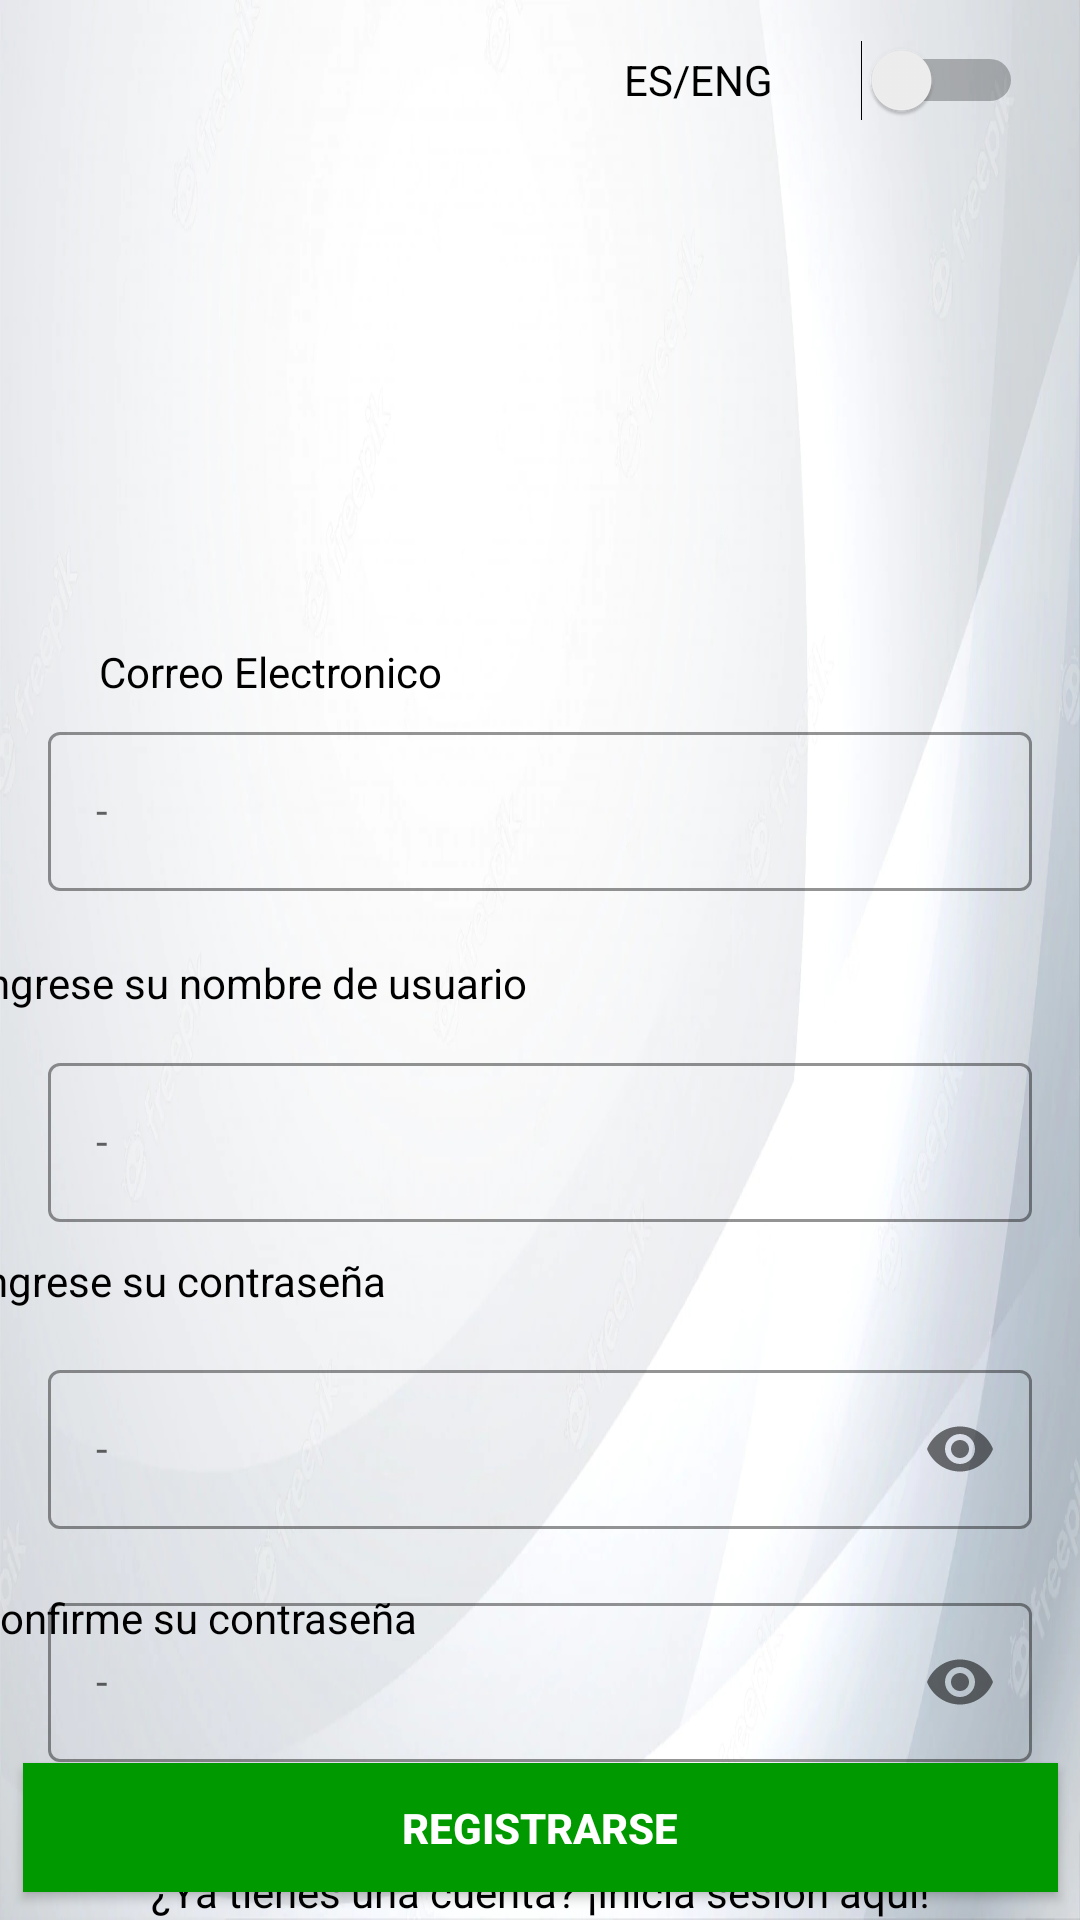

Layout XML and referenced resources for this Android screen:
<!-- AndroidManifest.xml: application theme Theme.ProyectoDISMOV -->
<!-- res/layout/activity_user_sign_up.xml -->
<?xml version="1.0" encoding="utf-8"?>
<androidx.constraintlayout.widget.ConstraintLayout xmlns:android="http://schemas.android.com/apk/res/android"
    xmlns:app="http://schemas.android.com/apk/res-auto"
    xmlns:tools="http://schemas.android.com/tools"
    android:layout_width="match_parent"
    android:layout_height="match_parent"
    android:background="@drawable/fondoblanco"
    tools:context=".UserSignUpActivity">


    <Switch
        android:id="@+id/cleng5"
        android:layout_width="133dp"
        android:layout_height="26dp"
        android:layout_marginStart="296dp"
        android:layout_marginTop="32dp"
        android:layout_marginEnd="19dp"
        android:layout_marginBottom="12dp"
        android:text="@string/cleng5"
        app:layout_constraintBottom_toTopOf="@+id/imageView3"
        app:layout_constraintEnd_toEndOf="parent"
        app:layout_constraintHorizontal_bias="1.0"
        app:layout_constraintStart_toStartOf="parent"
        app:layout_constraintTop_toTopOf="parent" />

    <TextView
        android:id="@+id/contrarepetida"
        android:layout_width="wrap_content"
        android:layout_height="0dp"
        android:layout_marginStart="16dp"
        android:layout_marginTop="20dp"
        android:layout_marginEnd="246dp"
        android:text="@string/contrarepetida"
        android:textColor="@color/black"
        app:layout_constraintEnd_toEndOf="parent"
        app:layout_constraintStart_toStartOf="parent"
        app:layout_constraintTop_toBottomOf="@+id/passwordLayout" />

    <TextView
        android:id="@+id/emailregis"
        android:layout_width="wrap_content"
        android:layout_height="wrap_content"
        android:layout_marginStart="33dp"
        android:layout_marginTop="8dp"
        android:layout_marginEnd="262dp"
        android:layout_marginBottom="-10dp"
        android:text="@string/emailregis"
        android:textColor="@color/black"
        app:layout_constraintBottom_toTopOf="@+id/emailLayout"
        app:layout_constraintEnd_toEndOf="parent"
        app:layout_constraintHorizontal_bias="0.0"
        app:layout_constraintStart_toStartOf="parent"
        app:layout_constraintTop_toBottomOf="@+id/imageView3" />

    <ImageView
        android:id="@+id/imageView3"
        android:layout_width="230dp"
        android:layout_height="171dp"
        android:layout_marginStart="92dp"
        android:layout_marginTop="30dp"
        android:layout_marginEnd="92dp"
        android:layout_marginBottom="2dp"
        app:layout_constraintBottom_toTopOf="@+id/emailregis"
        app:layout_constraintEnd_toEndOf="parent"
        app:layout_constraintHorizontal_bias="0.666"
        app:layout_constraintStart_toStartOf="parent"
        app:layout_constraintTop_toTopOf="parent"
        app:srcCompat="@drawable/foto1" />

    <com.google.android.material.textfield.TextInputLayout
        android:id="@+id/emailLayout"
        style="@style/LoginTextInputOuterFieldStyle"
        android:layout_width="match_parent"
        android:layout_height="wrap_content"
        android:layout_marginHorizontal="16dp"
        android:layout_marginStart="16dp"
        android:layout_marginEnd="16dp"
        app:boxStrokeColor="@color/green"
        app:hintTextColor="@color/black"
        app:layout_constraintBottom_toTopOf="@+id/usuarioregistrado"
        app:layout_constraintEnd_toEndOf="parent"
        app:layout_constraintStart_toStartOf="parent"
        app:layout_constraintTop_toBottomOf="@+id/emailregis">

        <com.google.android.material.textfield.TextInputEditText
            android:id="@+id/emailEt"
            style="@style/LoginTextInputInnerFieldStyle"
            android:layout_width="match_parent"
            android:layout_height="wrap_content"
            android:hint="-"
            android:inputType="textEmailAddress" />
    </com.google.android.material.textfield.TextInputLayout>

    <com.google.android.material.textfield.TextInputLayout
        android:id="@+id/usuarioLayout"
        style="@style/LoginTextInputOuterFieldStyle"
        android:layout_width="match_parent"
        android:layout_height="wrap_content"
        android:layout_marginHorizontal="16dp"
        android:layout_marginTop="32dp"
        android:layout_marginBottom="24dp"
        app:boxStrokeColor="@color/green"
        app:hintTextColor="@color/black"
        app:layout_constraintBottom_toTopOf="@+id/passwordLayout"
        app:layout_constraintEnd_toEndOf="parent"
        app:layout_constraintHorizontal_bias="0.5"
        app:layout_constraintStart_toStartOf="parent"
        app:layout_constraintTop_toBottomOf="@+id/emailLayout">

        <com.google.android.material.textfield.TextInputEditText
            android:id="@+id/usuarioEt"
            style="@style/LoginTextInputInnerFieldStyle"
            android:layout_width="match_parent"
            android:layout_height="wrap_content"
            android:hint="-"
            android:inputType="none" />
    </com.google.android.material.textfield.TextInputLayout>


    <com.google.android.material.textfield.TextInputLayout
        android:id="@+id/passwordLayout"
        style="@style/LoginTextInputOuterFieldStyle"
        android:layout_width="match_parent"
        android:layout_height="wrap_content"
        android:layout_marginHorizontal="16dp"
        app:boxStrokeColor="@color/green"
        app:hintTextColor="@color/black"
        app:layout_constraintBottom_toTopOf="@+id/contrarepetida"
        app:layout_constraintEnd_toEndOf="parent"
        app:layout_constraintHorizontal_bias="0.5"
        app:layout_constraintStart_toStartOf="parent"
        app:layout_constraintTop_toBottomOf="@+id/contraregis"
        app:passwordToggleEnabled="true">

        <com.google.android.material.textfield.TextInputEditText
            android:id="@+id/passET"
            style="@style/LoginTextInputInnerFieldStyle"
            android:layout_width="match_parent"
            android:layout_height="wrap_content"
            android:hint="-"
            android:inputType="textPassword" />
    </com.google.android.material.textfield.TextInputLayout>

    <com.google.android.material.textfield.TextInputLayout
        android:id="@+id/confirmPasswordLayout"
        style="@style/LoginTextInputOuterFieldStyle"
        android:layout_width="match_parent"
        android:layout_height="wrap_content"
        android:layout_marginHorizontal="16dp"
        android:layout_marginTop="-20dp"
        android:layout_marginBottom="10dp"
        app:boxStrokeColor="@color/green"
        app:hintTextColor="@color/black"
        app:layout_constraintBottom_toTopOf="@+id/button"
        app:layout_constraintEnd_toEndOf="parent"
        app:layout_constraintHorizontal_bias="0.5"
        app:layout_constraintStart_toStartOf="parent"
        app:layout_constraintTop_toBottomOf="@+id/contrarepetida"
        app:passwordToggleEnabled="true">

        <com.google.android.material.textfield.TextInputEditText
            android:id="@+id/confirmPassEt"
            style="@style/LoginTextInputInnerFieldStyle"
            android:layout_width="match_parent"
            android:layout_height="wrap_content"
            android:hint="-"
            android:inputType="textPassword" />
    </com.google.android.material.textfield.TextInputLayout>

    <androidx.appcompat.widget.AppCompatButton
        android:id="@+id/button"
        android:layout_width="345dp"
        android:layout_height="43dp"
        android:layout_marginHorizontal="16dp"
        android:layout_marginStart="33dp"
        android:layout_marginTop="-10dp"
        android:layout_marginEnd="33dp"
        android:layout_marginBottom="20dp"
        android:background="@color/green"
        android:text="@string/registrarse"
        android:textColor="@color/white"
        android:textStyle="bold"
        app:layout_constraintBottom_toTopOf="@+id/textView"
        app:layout_constraintEnd_toEndOf="parent"
        app:layout_constraintStart_toStartOf="parent"
        app:layout_constraintTop_toBottomOf="@+id/confirmPasswordLayout" />

    <TextView
        android:id="@+id/textView"
        android:layout_width="wrap_content"
        android:layout_height="wrap_content"
        android:layout_marginTop="-30dp"
        android:text="@string/yatienecuenta"
        android:textColor="@color/black"
        app:layout_constraintBottom_toBottomOf="parent"
        app:layout_constraintEnd_toEndOf="parent"
        app:layout_constraintHorizontal_bias="0.5"
        app:layout_constraintStart_toStartOf="parent"
        app:layout_constraintTop_toBottomOf="@+id/button" />

    <TextView
        android:id="@+id/contraregis"
        android:layout_width="wrap_content"
        android:layout_height="19dp"
        android:layout_marginStart="16dp"
        android:layout_marginTop="10dp"
        android:layout_marginEnd="257dp"
        android:text="@string/contraregis"
        android:textColor="@color/black"
        app:layout_constraintBottom_toTopOf="@+id/passwordLayout"
        app:layout_constraintEnd_toEndOf="parent"
        app:layout_constraintStart_toStartOf="parent"
        app:layout_constraintTop_toBottomOf="@+id/usuarioLayout" />

    <TextView
        android:id="@+id/usuarioregistrado"
        android:layout_width="wrap_content"
        android:layout_height="wrap_content"
        android:layout_marginStart="16dp"
        android:layout_marginEnd="209dp"
        android:layout_marginBottom="6dp"
        android:text="@string/userregis1"
        android:textColor="@color/black"
        app:layout_constraintBottom_toTopOf="@+id/usuarioLayout"
        app:layout_constraintEnd_toEndOf="parent"
        app:layout_constraintStart_toStartOf="parent"
        app:layout_constraintTop_toBottomOf="@+id/emailLayout" />
</androidx.constraintlayout.widget.ConstraintLayout>
<!-- resources referenced by this layout -->
<resources>
  <color name="black">#FF000000</color>
  <color name="green">#009900</color>
  <color name="white">#FFFFFFFF</color>
  <!-- drawable fondoblanco: jpg bitmap (drawable, 46636 bytes) -->
  <string name="cleng5">ES/ENG</string>
  <string name="contraregis">Ingrese su contraseña</string>
  <string name="contrarepetida">Confirme su contraseña</string>
  <string name="emailregis">Correo Electronico</string>
  <string name="registrarse">Registrarse</string>
  <string name="userregis1">Ingrese su nombre de usuario</string>
  <string name="yatienecuenta">¿Ya tienes una cuenta? ¡Inicia sesión aqui!</string>
  <style name="LoginTextInputInnerFieldStyle" parent="Widget.MaterialComponents.TextInputLayout.OutlinedBox">
          <item name="android:layout_width">match_parent</item>
          <item name="android:layout_height">wrap_content</item>
          <item name="android:textColor">@color/black</item>
          <item name="android:textColorHint">@color/black</item>
          <item name="android:maxLines">1</item>
          <item name="android:textSize">14sp</item>
          <item name="android:singleLine">true</item>
      </style>
  <style name="LoginTextInputOuterFieldStyle" parent="Widget.MaterialComponents.TextInputLayout.OutlinedBox">
          <item name="android:layout_width">match_parent</item>
          <item name="android:layout_height">wrap_content</item>
          <item name="android:layout_marginTop">15dp</item>
          <item name="android:layout_marginBottom">15dp</item>
      </style>
  <style name="Theme.ProyectoDISMOV" parent="Theme.MaterialComponents.DayNight.NoActionBar">
          
          <item name="colorPrimary">@color/purple_500</item>
          <item name="colorPrimaryVariant">@color/purple_700</item>
          <item name="colorOnPrimary">@color/white</item>
          
          <item name="colorSecondary">@color/teal_200</item>
          <item name="colorSecondaryVariant">@color/teal_700</item>
          <item name="colorOnSecondary">@color/black</item>
          
          <item name="android:statusBarColor" tools:targetApi="l">@color/green</item>
          
      </style>
  <color name="purple_500">#FF6200EE</color>
  <color name="purple_700">#FF3700B3</color>
  <color name="teal_200">#FF03DAC5</color>
  <color name="teal_700">#FF018786</color>
</resources>
